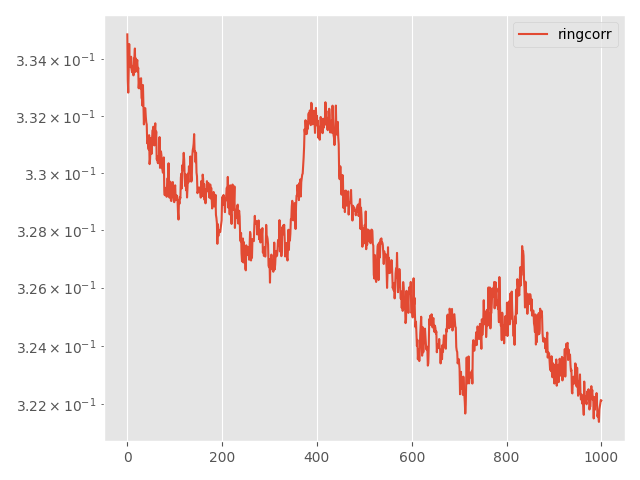

Source data for this figure (header and first rows):
Step, topology, method, lr, clip, momentum, sigma, sigma-cor, epsilon, loss
0, ring, corr, 0.01, 0.001, 0.0, 0.0754, 1e-05, 10, 0.3349
5, ring, corr, 0.01, 0.001, 0.0, 0.0754, 1e-05, 10, 0.3333
10, ring, corr, 0.01, 0.001, 0.0, 0.0754, 1e-05, 10, 0.3328
15, ring, corr, 0.01, 0.001, 0.0, 0.0754, 1e-05, 10, 0.3338
20, ring, corr, 0.01, 0.001, 0.0, 0.0754, 1e-05, 10, 0.3345
25, ring, corr, 0.01, 0.001, 0.0, 0.0754, 1e-05, 10, 0.3338
30, ring, corr, 0.01, 0.001, 0.0, 0.0754, 1e-05, 10, 0.3339
35, ring, corr, 0.01, 0.001, 0.0, 0.0754, 1e-05, 10, 0.3337
40, ring, corr, 0.01, 0.001, 0.0, 0.0754, 1e-05, 10, 0.3341
45, ring, corr, 0.01, 0.001, 0.0, 0.0754, 1e-05, 10, 0.3336
50, ring, corr, 0.01, 0.001, 0.0, 0.0754, 1e-05, 10, 0.3335
55, ring, corr, 0.01, 0.001, 0.0, 0.0754, 1e-05, 10, 0.3337
60, ring, corr, 0.01, 0.001, 0.0, 0.0754, 1e-05, 10, 0.3338
65, ring, corr, 0.01, 0.001, 0.0, 0.0754, 1e-05, 10, 0.3334
70, ring, corr, 0.01, 0.001, 0.0, 0.0754, 1e-05, 10, 0.334
75, ring, corr, 0.01, 0.001, 0.0, 0.0754, 1e-05, 10, 0.3341
80, ring, corr, 0.01, 0.001, 0.0, 0.0754, 1e-05, 10, 0.3344
85, ring, corr, 0.01, 0.001, 0.0, 0.0754, 1e-05, 10, 0.3335
90, ring, corr, 0.01, 0.001, 0.0, 0.0754, 1e-05, 10, 0.334
95, ring, corr, 0.01, 0.001, 0.0, 0.0754, 1e-05, 10, 0.3338
100, ring, corr, 0.01, 0.001, 0.0, 0.0754, 1e-05, 10, 0.3338
105, ring, corr, 0.01, 0.001, 0.0, 0.0754, 1e-05, 10, 0.334
110, ring, corr, 0.01, 0.001, 0.0, 0.0754, 1e-05, 10, 0.3335
115, ring, corr, 0.01, 0.001, 0.0, 0.0754, 1e-05, 10, 0.3337
120, ring, corr, 0.01, 0.001, 0.0, 0.0754, 1e-05, 10, 0.333
125, ring, corr, 0.01, 0.001, 0.0, 0.0754, 1e-05, 10, 0.3332
130, ring, corr, 0.01, 0.001, 0.0, 0.0754, 1e-05, 10, 0.3333
135, ring, corr, 0.01, 0.001, 0.0, 0.0754, 1e-05, 10, 0.3333
140, ring, corr, 0.01, 0.001, 0.0, 0.0754, 1e-05, 10, 0.3329
145, ring, corr, 0.01, 0.001, 0.0, 0.0754, 1e-05, 10, 0.3333
150, ring, corr, 0.01, 0.001, 0.0, 0.0754, 1e-05, 10, 0.3326
155, ring, corr, 0.01, 0.001, 0.0, 0.0754, 1e-05, 10, 0.3326
160, ring, corr, 0.01, 0.001, 0.0, 0.0754, 1e-05, 10, 0.3324
165, ring, corr, 0.01, 0.001, 0.0, 0.0754, 1e-05, 10, 0.3331
170, ring, corr, 0.01, 0.001, 0.0, 0.0754, 1e-05, 10, 0.3324
175, ring, corr, 0.01, 0.001, 0.0, 0.0754, 1e-05, 10, 0.3317
180, ring, corr, 0.01, 0.001, 0.0, 0.0754, 1e-05, 10, 0.3321
185, ring, corr, 0.01, 0.001, 0.0, 0.0754, 1e-05, 10, 0.3323
190, ring, corr, 0.01, 0.001, 0.0, 0.0754, 1e-05, 10, 0.3323
195, ring, corr, 0.01, 0.001, 0.0, 0.0754, 1e-05, 10, 0.332
200, ring, corr, 0.01, 0.001, 0.0, 0.0754, 1e-05, 10, 0.3318
205, ring, corr, 0.01, 0.001, 0.0, 0.0754, 1e-05, 10, 0.3317
210, ring, corr, 0.01, 0.001, 0.0, 0.0754, 1e-05, 10, 0.331
215, ring, corr, 0.01, 0.001, 0.0, 0.0754, 1e-05, 10, 0.3311
220, ring, corr, 0.01, 0.001, 0.0, 0.0754, 1e-05, 10, 0.331
225, ring, corr, 0.01, 0.001, 0.0, 0.0754, 1e-05, 10, 0.3308
230, ring, corr, 0.01, 0.001, 0.0, 0.0754, 1e-05, 10, 0.3313
235, ring, corr, 0.01, 0.001, 0.0, 0.0754, 1e-05, 10, 0.3303
240, ring, corr, 0.01, 0.001, 0.0, 0.0754, 1e-05, 10, 0.3305
245, ring, corr, 0.01, 0.001, 0.0, 0.0754, 1e-05, 10, 0.3308
250, ring, corr, 0.01, 0.001, 0.0, 0.0754, 1e-05, 10, 0.3312
255, ring, corr, 0.01, 0.001, 0.0, 0.0754, 1e-05, 10, 0.3307
260, ring, corr, 0.01, 0.001, 0.0, 0.0754, 1e-05, 10, 0.331
265, ring, corr, 0.01, 0.001, 0.0, 0.0754, 1e-05, 10, 0.3315
270, ring, corr, 0.01, 0.001, 0.0, 0.0754, 1e-05, 10, 0.3315
275, ring, corr, 0.01, 0.001, 0.0, 0.0754, 1e-05, 10, 0.3316
280, ring, corr, 0.01, 0.001, 0.0, 0.0754, 1e-05, 10, 0.3311
285, ring, corr, 0.01, 0.001, 0.0, 0.0754, 1e-05, 10, 0.331
290, ring, corr, 0.01, 0.001, 0.0, 0.0754, 1e-05, 10, 0.3315
295, ring, corr, 0.01, 0.001, 0.0, 0.0754, 1e-05, 10, 0.3317
... 941 more rows
